The GitHub repository ansh-bajaj1/Smart-E-Waste-Classification-and-Recycling-Assistant contains a labelled image folder "data" with 4 categories: charger cable, circuit board, earphones, mobile phone. Examples follow, each with its label.

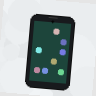
Label: mobile phone

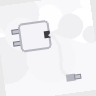
Label: charger cable

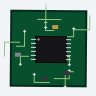
Label: circuit board

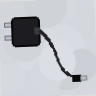
Label: charger cable

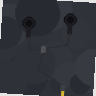
Label: earphones

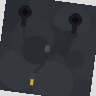
Label: earphones
